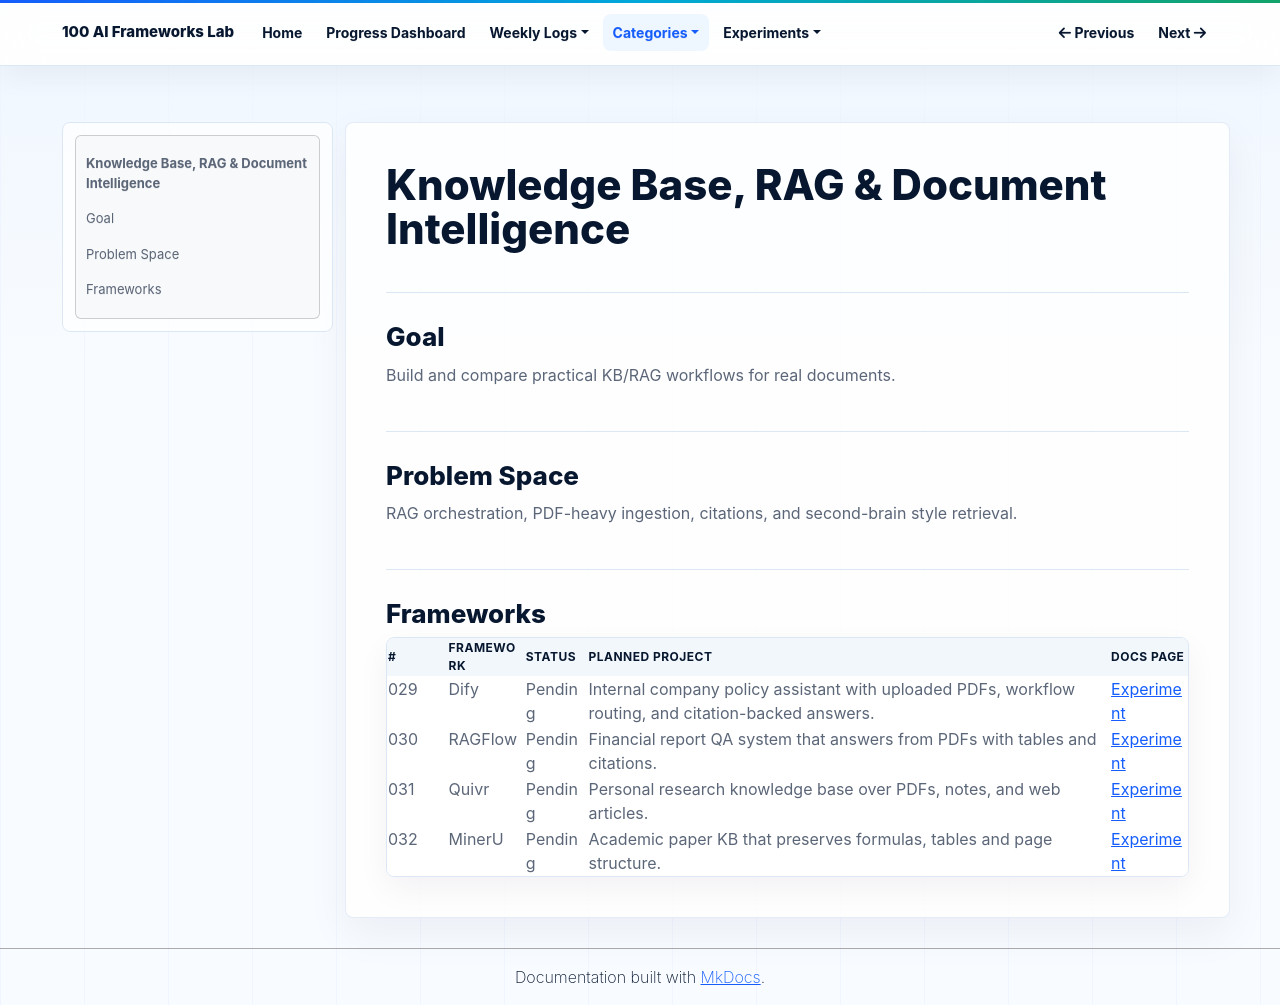

repository: NijatZeynalov/100-AI-frameworks · page: categories/knowledge-base/index.html · generator: mkdocs

# Knowledge Base, RAG & Document Intelligence

## Goal

Build and compare practical KB/RAG workflows for real documents.

## Problem Space

RAG orchestration, PDF-heavy ingestion, citations, and second-brain style retrieval.

## Frameworks

| # | Framework | Status | Planned project | Docs Page |
|---|---|---|---|---|
| 029 | Dify | Pending | Internal company policy assistant with uploaded PDFs, workflow routing, and citation-backed answers. | [Experiment](../experiments/029-dify.md) |
| 030 | RAGFlow | Pending | Financial report QA system that answers from PDFs with tables and citations. | [Experiment](../experiments/030-ragflow.md) |
| 031 | Quivr | Pending | Personal research knowledge base over PDFs, notes, and web articles. | [Experiment](../experiments/031-quivr.md) |
| 032 | MinerU | Pending | Academic paper KB that preserves formulas, tables and page structure. | [Experiment](../experiments/032-mineru.md) |
